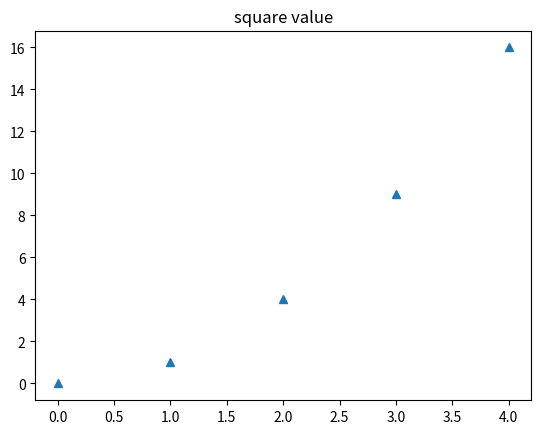

This chart was generated by the following Python code:
# -*- coding: utf-8 -*-
"""
Created on Tue Aug  8 10:29:43 2023

[redacted]
"""


import matplotlib.pyplot as plt
import numpy as np
x=np.arange(5)
print(x)
y=x*x
print(y)
plt.title('square value')
plt.plot(x,y,'^')